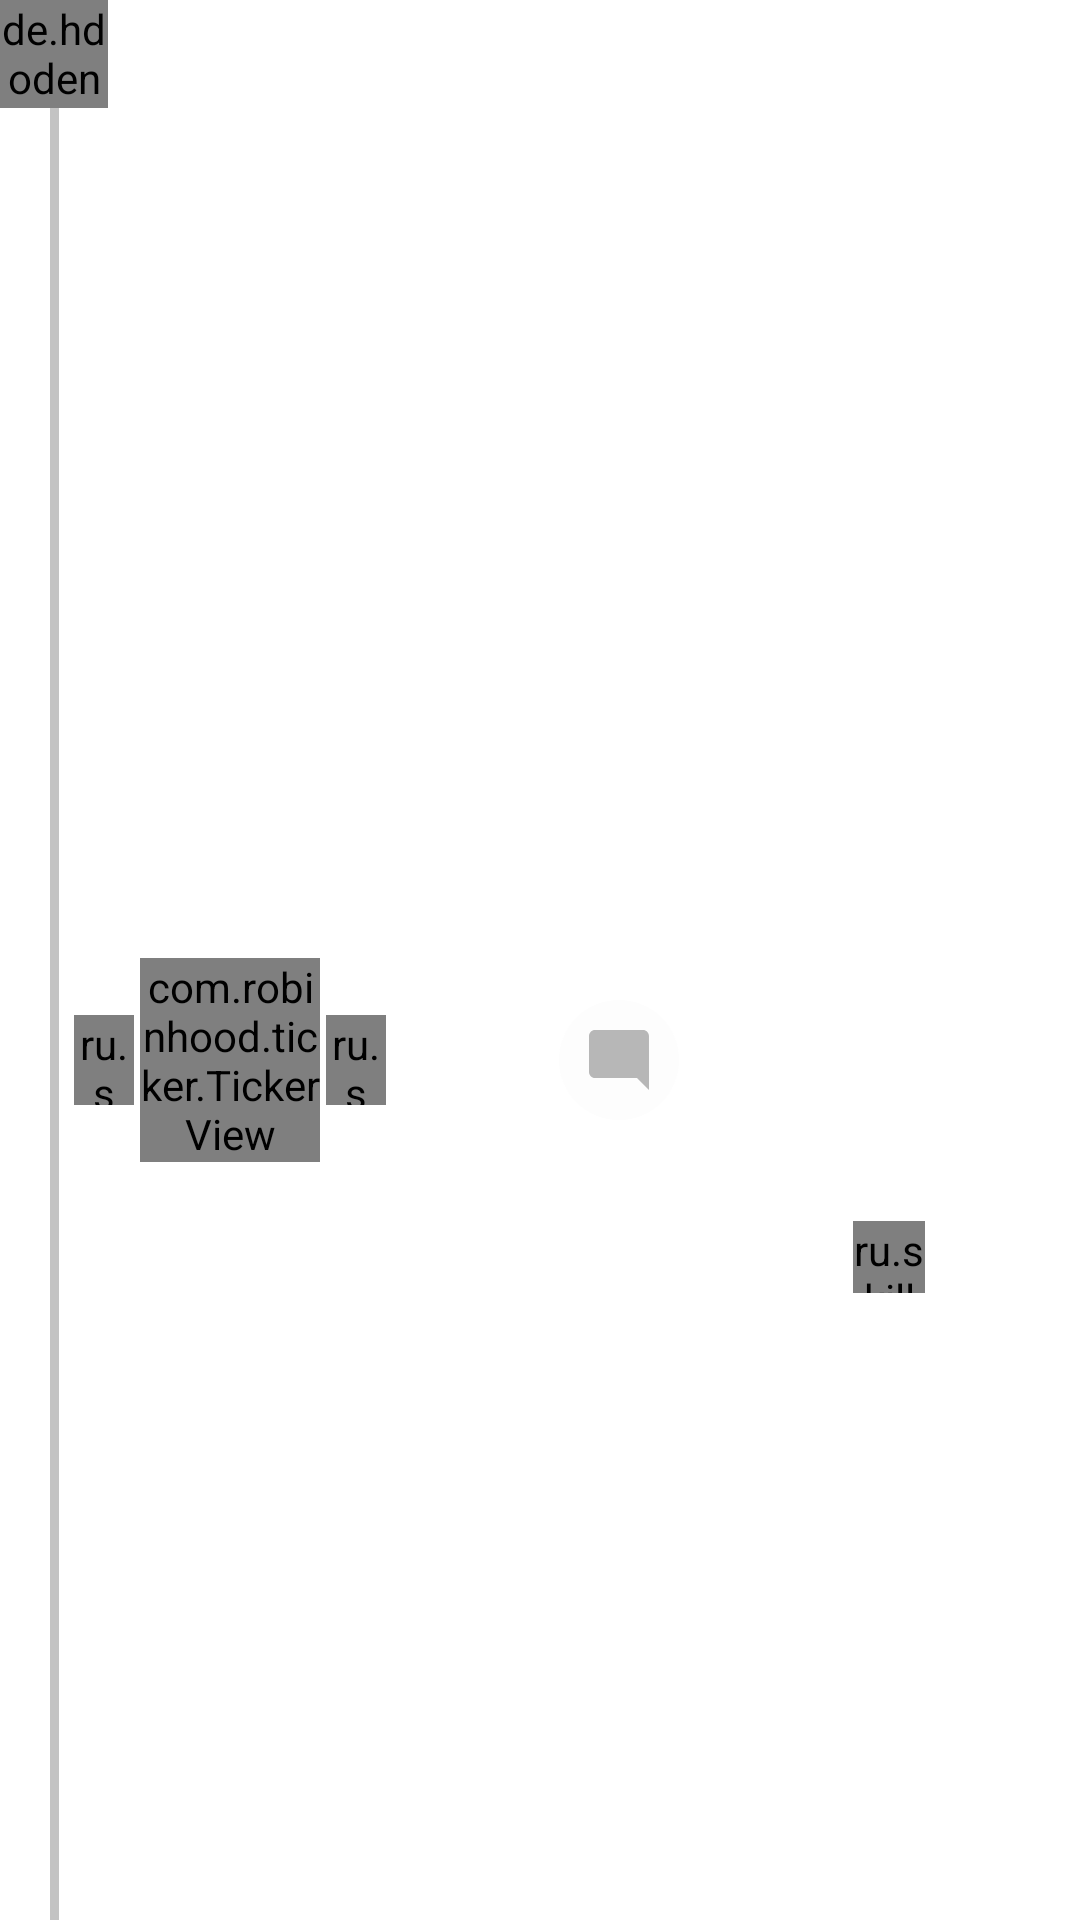

Produce the Android XML layout that renders to this screen, including the resource entries it uses.
<!-- AndroidManifest.xml: application theme Theme.Humblr.NoActionBar -->
<!-- res/layout/comment_view_reply.xml -->
<?xml version="1.0" encoding="utf-8"?>
<androidx.constraintlayout.widget.ConstraintLayout
    android:id="@+id/comment2"
    xmlns:android="http://schemas.android.com/apk/res/android"
    xmlns:app="http://schemas.android.com/apk/res-auto"
    xmlns:tools="http://schemas.android.com/tools"
    android:layout_width="match_parent"
    android:layout_height="wrap_content">
    <androidx.appcompat.widget.LinearLayoutCompat
        android:id="@+id/column_holder"
        android:layout_width="wrap_content"
        android:layout_height="0dp"
        app:layout_constraintTop_toTopOf="parent"
        android:orientation="horizontal"
        app:layout_constraintStart_toStartOf="parent"
        app:layout_constraintBottom_toBottomOf="parent"
        app:layout_constraintEnd_toStartOf="@id/avatar">
    </androidx.appcompat.widget.LinearLayoutCompat>

    <View
        android:id="@+id/divider"
        android:layout_width="3dp"
        android:layout_height="0dp"
        android:background="@color/grey2"
        android:backgroundTint="@color/grey2"
        app:layout_constraintBottom_toBottomOf="parent"
        app:layout_constraintEnd_toEndOf="@id/avatar"
        app:layout_constraintStart_toStartOf="@id/avatar"
        app:layout_constraintTop_toBottomOf="@id/avatar" />

    <de.hdodenhof.circleimageview.CircleImageView
        android:id="@+id/avatar"
        android:layout_width="36dp"
        android:layout_height="36dp"

        app:layout_constraintStart_toEndOf="@id/column_holder"
        app:layout_constraintTop_toTopOf="parent"
        tools:src="@tools:sample/avatars" />

    <TextView
        android:id="@+id/nickname"
        android:layout_marginTop="10dp"
        android:layout_width="wrap_content"
        android:layout_height="wrap_content"
        android:layout_margin="10dp"
        android:textColor="@color/primaryTextColor"
        android:textSize="13sp"
        android:textStyle="bold"
        app:layout_constraintBottom_toBottomOf="@id/avatar"
        app:layout_constraintStart_toEndOf="@id/avatar"
        app:layout_constraintTop_toTopOf="parent"
        tools:text="@tools:sample/first_names" />

    <TextView
        android:id="@+id/time"
        android:layout_width="wrap_content"
        android:layout_height="wrap_content"
        android:layout_marginTop="10dp"
        android:layout_margin="10dp"
        android:textColor="@color/grey"
        android:textSize="11sp"
        app:layout_constraintBottom_toBottomOf="@id/avatar"
        app:layout_constraintStart_toEndOf="@id/nickname"
        app:layout_constraintTop_toTopOf="@id/avatar"
        tools:text="4d" />

    <TextView
        android:id="@+id/text"
        android:layout_width="0dp"
        android:layout_height="wrap_content"
        android:textSize="15sp"
        android:layout_marginTop="10dp"
        android:layout_marginStart="15dp"
        app:layout_constraintEnd_toEndOf="parent"
        app:layout_constraintStart_toStartOf="@id/divider"
        app:layout_constraintTop_toBottomOf="@id/avatar" />

    <ru.skillbox.humblr.utils.MControllerView
        android:id="@+id/up_vote"
        android:layout_width="20dp"
        android:layout_height="30dp"
        android:foregroundTint="@color/grey"
        android:src="@drawable/ic_group__2_"
        app:backgroundTint="@color/white"
        app:borderWidth="0dp"
        android:layout_marginStart="5dp"
        app:on_selected="@drawable/upvote_cl"
        app:on_released="@drawable/upvote_un"
        app:layout_constraintStart_toEndOf="@id/divider"
        app:layout_constraintTop_toBottomOf="@id/text"
        app:layout_constraintBottom_toBottomOf="parent"
        app:rippleColor="@color/grey"
        app:tint="@color/grey" />

    <com.robinhood.ticker.TickerView
        android:id="@+id/vote_number"
        android:layout_width="60dp"
        android:layout_height="wrap_content"
        android:layout_gravity="center"
        android:layout_margin="2dp"
        android:gravity="center"
        android:textColor="@color/grey"
        android:textSize="16sp"
        app:layout_constraintBottom_toBottomOf="parent"
        app:layout_constraintStart_toEndOf="@id/up_vote"
        app:layout_constraintTop_toBottomOf="@id/text"
        app:ticker_animationDuration="1000"
        app:ticker_defaultPreferredScrollingDirection="any" />

    <ru.skillbox.humblr.utils.MControllerView
        android:id="@+id/down_vote"
        android:layout_width="20dp"
        android:layout_margin="2dp"
        android:foregroundTint="@color/grey"
        app:backgroundTint="@color/white"
        android:layout_height="30dp"
        app:on_selected="@drawable/downvote_cl"
        app:on_released="@drawable/downvote_un"
        android:clickable="false"
        app:layout_constraintBottom_toBottomOf="parent"
        app:layout_constraintStart_toEndOf="@id/vote_number"
        app:layout_constraintTop_toBottomOf="@id/text"
        app:rippleColor="@color/grey"
        app:tint="@color/grey" />

    <com.google.android.material.floatingactionbutton.FloatingActionButton
        android:id="@+id/comment_button"
        android:layout_width="wrap_content"
        android:layout_height="wrap_content"
        android:backgroundTint="@color/fubco"
        android:contentDescription="@string/reply"
        app:fabSize="mini"
        android:layout_margin="2dp"
        app:borderWidth="0dp"
        app:elevation="0dp"
        app:rippleColor="@color/grey"
        app:tint="@color/grey"
        android:src="@drawable/ic_baseline_mode_comment_32"
        app:layout_constraintBottom_toBottomOf="parent"
        app:layout_constraintEnd_toStartOf="@id/save"
        app:layout_constraintStart_toEndOf="@id/down_vote"
        app:layout_constraintTop_toBottomOf="@id/text" />
    <ru.skillbox.humblr.utils.MControllerView
        android:id="@+id/save"
        android:layout_width="24dp"
        android:layout_height="24dp"
        app:layout_constraintEnd_toEndOf="parent"
        app:layout_constraintStart_toEndOf="@id/comment_button"
        app:layout_constraintBottom_toTopOf="@id/reply_view"
        app:on_selected="@drawable/saved"
        app:on_released="@drawable/save"
        app:layout_constraintTop_toTopOf="@id/comment_button"/>

    <androidx.appcompat.widget.LinearLayoutCompat
        android:id="@+id/reply_view"
        android:layout_width="0dp"
        android:layout_height="wrap_content"
        android:orientation="vertical"
        app:layout_constraintBottom_toBottomOf="parent"
        app:layout_constraintEnd_toEndOf="parent"
        app:layout_constraintStart_toEndOf="@id/divider"
        app:layout_constraintTop_toBottomOf="@id/comment_button" />

</androidx.constraintlayout.widget.ConstraintLayout>
<!-- resources referenced by this layout -->
<resources>
  <color name="fubco">#FDFDFD</color>
  <color name="grey">#888888</color>
  <color name="grey2">#C3C3C3</color>
  <color name="primaryTextColor">#000000</color>
  <color name="white">#FFFFFF</color>
  <!-- drawable ic_baseline_mode_comment_32 (drawable) -->
  <vector android:alpha="0.6" android:height="24dp" android:tint="#E0DEDE"
      android:viewportHeight="24" android:viewportWidth="24"
      android:width="24dp" xmlns:android="http://schemas.android.com/apk/res/android">
      <path android:fillColor="@android:color/white" android:pathData="M21.99,4c0,-1.1 -0.89,-2 -1.99,-2H4c-1.1,0 -2,0.9 -2,2v12c0,1.1 0.9,2 2,2h14l4,4 -0.01,-18z"/>
  </vector>
  <!-- drawable save (drawable) -->
  <vector xmlns:android="http://schemas.android.com/apk/res/android"
      android:width="15dp"
      android:height="13dp"
      android:viewportWidth="15"
      android:viewportHeight="13">
    <path
        android:pathData="M3.772,1.167C5.322,1.167 6.869,2.141 7.198,3.275C7.441,2.196 9.025,1.178 10.62,1.178C11.86,1.178 13.108,1.794 13.737,3.474C15.284,7.607 7.737,11.575 7.198,12.066C6.659,11.448 -0.888,7.678 0.66,3.477C1.279,1.796 2.527,1.167 3.772,1.167ZM3.772,0.713H3.772C2.137,0.713 0.848,1.663 0.238,3.318C-1.151,7.089 3.893,10.393 6.046,11.804C6.393,12.031 6.786,12.288 6.863,12.369L7.164,12.713L7.499,12.403C7.555,12.354 7.813,12.189 8.062,12.03C10.127,10.708 15.612,7.196 14.158,3.313C13.542,1.668 12.252,0.724 10.62,0.724C9.241,0.724 7.878,1.387 7.185,2.297C6.469,1.373 5.123,0.713 3.772,0.713Z"
        android:fillColor="@color/grey"
        android:fillAlpha="0.5"/>
  </vector>
  <!-- drawable saved (drawable) -->
  <vector xmlns:android="http://schemas.android.com/apk/res/android"
      android:width="15dp"
      android:height="13dp"
      android:viewportWidth="15"
      android:viewportHeight="13">
    <path
        android:pathData="M3.772,1.167C5.322,1.167 6.852,6.329 7.181,7.463C7.424,6.384 9.025,1.178 10.62,1.178C11.86,1.178 6.826,1.057 7.455,2.737C9.002,6.87 7.72,1.791 7.181,2.282C6.642,1.664 5.076,6.706 6.624,2.505C7.243,0.824 2.527,1.167 3.772,1.167ZM3.772,0.713C2.137,0.713 0.848,1.663 0.238,3.318C-1.151,7.089 3.893,10.393 6.046,11.804C6.393,12.031 6.786,12.289 6.863,12.369L7.164,12.713L7.499,12.403C7.555,12.354 7.813,12.189 8.062,12.03C10.127,10.708 15.612,7.196 14.158,3.313C13.542,1.668 12.252,0.724 10.62,0.724C9.241,0.724 7.878,1.387 7.185,2.297C6.469,1.373 5.123,0.713 3.772,0.713Z"
        android:fillColor="#CF0B0B"
        android:fillAlpha="0.5"/>
  </vector>
  <string name="reply">Reply</string>
  <style name="Theme.Humblr.NoActionBar">
          <item name="windowActionBar">false</item>
          <item name="windowNoTitle">true</item>
          <item name="android:windowFullscreen">true</item>
          <item name="android:navigationBarColor">@android:color/black</item>
      </style>
  <color name="sub">#EC615B</color>
</resources>
